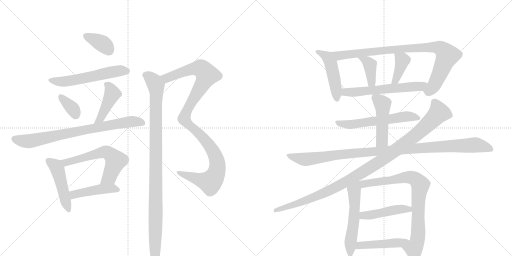
t = 0.00 s
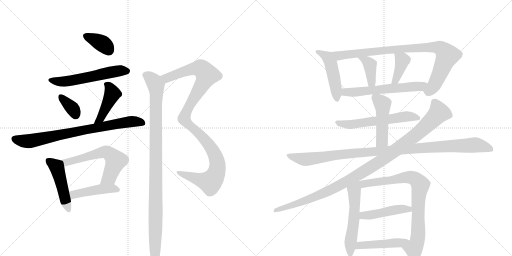
t = 3.49 s
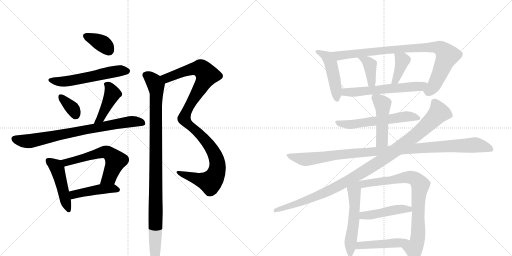
t = 6.97 s
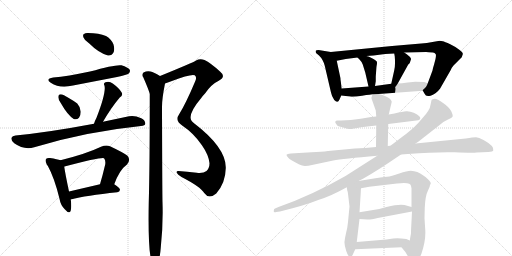
t = 10.46 s
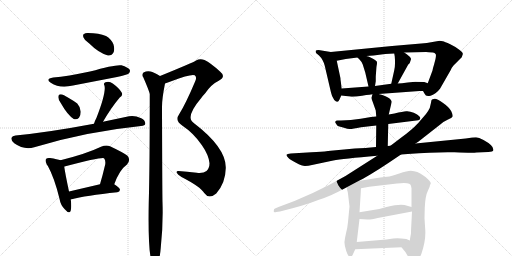
t = 13.95 s
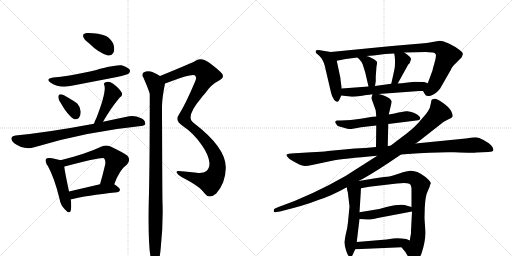
t = 17.43 s

The animated SVG that drew these frames (rendered in a browser with its animation timeline set to each time). Animation: 23 CSS @keyframes rules; one cycle of 17.43 s.

<svg version="1.1" viewBox="0 0 2048 1024" xmlns="http://www.w3.org/2000/svg">
  <g stroke="lightgray" stroke-dasharray="1,1" stroke-width="1" transform="scale(4, 4)">
    <line x1="0" y1="0" x2="256" y2="256"></line>
    <line x1="256" y1="0" x2="0" y2="256"></line>
    <line x1="128" y1="0" x2="128" y2="256"></line>
    <line x1="0" y1="128" x2="256" y2="128"></line>
    <line x1="256" y1="0" x2="512" y2="256"></line>
    <line x1="512" y1="0" x2="256" y2="256"></line>
    <line x1="384" y1="0" x2="384" y2="256"></line>
    <line x1="256" y1="128" x2="512" y2="128"></line>
  </g>
<g transform="scale(1, -1) translate(0, -850)">
   <style type="text/css">
    @keyframes keyframes0 {
      from {
       stroke: black;
       stroke-dashoffset: 363;
       stroke-width: 128;
       }
       54% {
       animation-timing-function: step-end;
       stroke: black;
       stroke-dashoffset: 0;
       stroke-width: 128;
       }
       to {
       stroke: black;
       stroke-width: 1024;
       }
       }
       #make-me-a-hanzi-animation-0 {
         animation: keyframes0 0.545410s both;
         animation-delay: 0.000000s;
         animation-timing-function: linear;
       }
    @keyframes keyframes1 {
      from {
       stroke: black;
       stroke-dashoffset: 564;
       stroke-width: 128;
       }
       65% {
       animation-timing-function: step-end;
       stroke: black;
       stroke-dashoffset: 0;
       stroke-width: 128;
       }
       to {
       stroke: black;
       stroke-width: 1024;
       }
       }
       #make-me-a-hanzi-animation-1 {
         animation: keyframes1 0.708984s both;
         animation-delay: 0.545410s;
         animation-timing-function: linear;
       }
    @keyframes keyframes2 {
      from {
       stroke: black;
       stroke-dashoffset: 349;
       stroke-width: 128;
       }
       53% {
       animation-timing-function: step-end;
       stroke: black;
       stroke-dashoffset: 0;
       stroke-width: 128;
       }
       to {
       stroke: black;
       stroke-width: 1024;
       }
       }
       #make-me-a-hanzi-animation-2 {
         animation: keyframes2 0.534017s both;
         animation-delay: 1.254395s;
         animation-timing-function: linear;
       }
    @keyframes keyframes3 {
      from {
       stroke: black;
       stroke-dashoffset: 434;
       stroke-width: 128;
       }
       59% {
       animation-timing-function: step-end;
       stroke: black;
       stroke-dashoffset: 0;
       stroke-width: 128;
       }
       to {
       stroke: black;
       stroke-width: 1024;
       }
       }
       #make-me-a-hanzi-animation-3 {
         animation: keyframes3 0.603190s both;
         animation-delay: 1.788411s;
         animation-timing-function: linear;
       }
    @keyframes keyframes4 {
      from {
       stroke: black;
       stroke-dashoffset: 778;
       stroke-width: 128;
       }
       72% {
       animation-timing-function: step-end;
       stroke: black;
       stroke-dashoffset: 0;
       stroke-width: 128;
       }
       to {
       stroke: black;
       stroke-width: 1024;
       }
       }
       #make-me-a-hanzi-animation-4 {
         animation: keyframes4 0.883138s both;
         animation-delay: 2.391602s;
         animation-timing-function: linear;
       }
    @keyframes keyframes5 {
      from {
       stroke: black;
       stroke-dashoffset: 472;
       stroke-width: 128;
       }
       61% {
       animation-timing-function: step-end;
       stroke: black;
       stroke-dashoffset: 0;
       stroke-width: 128;
       }
       to {
       stroke: black;
       stroke-width: 1024;
       }
       }
       #make-me-a-hanzi-animation-5 {
         animation: keyframes5 0.634115s both;
         animation-delay: 3.274740s;
         animation-timing-function: linear;
       }
    @keyframes keyframes6 {
      from {
       stroke: black;
       stroke-dashoffset: 597;
       stroke-width: 128;
       }
       66% {
       animation-timing-function: step-end;
       stroke: black;
       stroke-dashoffset: 0;
       stroke-width: 128;
       }
       to {
       stroke: black;
       stroke-width: 1024;
       }
       }
       #make-me-a-hanzi-animation-6 {
         animation: keyframes6 0.735840s both;
         animation-delay: 3.908854s;
         animation-timing-function: linear;
       }
    @keyframes keyframes7 {
      from {
       stroke: black;
       stroke-dashoffset: 450;
       stroke-width: 128;
       }
       59% {
       animation-timing-function: step-end;
       stroke: black;
       stroke-dashoffset: 0;
       stroke-width: 128;
       }
       to {
       stroke: black;
       stroke-width: 1024;
       }
       }
       #make-me-a-hanzi-animation-7 {
         animation: keyframes7 0.616211s both;
         animation-delay: 4.644694s;
         animation-timing-function: linear;
       }
    @keyframes keyframes8 {
      from {
       stroke: black;
       stroke-dashoffset: 1091;
       stroke-width: 128;
       }
       78% {
       animation-timing-function: step-end;
       stroke: black;
       stroke-dashoffset: 0;
       stroke-width: 128;
       }
       to {
       stroke: black;
       stroke-width: 1024;
       }
       }
       #make-me-a-hanzi-animation-8 {
         animation: keyframes8 1.137858s both;
         animation-delay: 5.260905s;
         animation-timing-function: linear;
       }
    @keyframes keyframes9 {
      from {
       stroke: black;
       stroke-dashoffset: 1022;
       stroke-width: 128;
       }
       77% {
       animation-timing-function: step-end;
       stroke: black;
       stroke-dashoffset: 0;
       stroke-width: 128;
       }
       to {
       stroke: black;
       stroke-width: 1024;
       }
       }
       #make-me-a-hanzi-animation-9 {
         animation: keyframes9 1.081706s both;
         animation-delay: 6.398763s;
         animation-timing-function: linear;
       }
    @keyframes keyframes10 {
      from {
       stroke: black;
       stroke-dashoffset: 474;
       stroke-width: 128;
       }
       61% {
       animation-timing-function: step-end;
       stroke: black;
       stroke-dashoffset: 0;
       stroke-width: 128;
       }
       to {
       stroke: black;
       stroke-width: 1024;
       }
       }
       #make-me-a-hanzi-animation-10 {
         animation: keyframes10 0.635742s both;
         animation-delay: 7.480469s;
         animation-timing-function: linear;
       }
    @keyframes keyframes11 {
      from {
       stroke: black;
       stroke-dashoffset: 902;
       stroke-width: 128;
       }
       75% {
       animation-timing-function: step-end;
       stroke: black;
       stroke-dashoffset: 0;
       stroke-width: 128;
       }
       to {
       stroke: black;
       stroke-width: 1024;
       }
       }
       #make-me-a-hanzi-animation-11 {
         animation: keyframes11 0.984049s both;
         animation-delay: 8.116211s;
         animation-timing-function: linear;
       }
    @keyframes keyframes12 {
      from {
       stroke: black;
       stroke-dashoffset: 390;
       stroke-width: 128;
       }
       56% {
       animation-timing-function: step-end;
       stroke: black;
       stroke-dashoffset: 0;
       stroke-width: 128;
       }
       to {
       stroke: black;
       stroke-width: 1024;
       }
       }
       #make-me-a-hanzi-animation-12 {
         animation: keyframes12 0.567383s both;
         animation-delay: 9.100260s;
         animation-timing-function: linear;
       }
    @keyframes keyframes13 {
      from {
       stroke: black;
       stroke-dashoffset: 388;
       stroke-width: 128;
       }
       56% {
       animation-timing-function: step-end;
       stroke: black;
       stroke-dashoffset: 0;
       stroke-width: 128;
       }
       to {
       stroke: black;
       stroke-width: 1024;
       }
       }
       #make-me-a-hanzi-animation-13 {
         animation: keyframes13 0.565755s both;
         animation-delay: 9.667643s;
         animation-timing-function: linear;
       }
    @keyframes keyframes14 {
      from {
       stroke: black;
       stroke-dashoffset: 591;
       stroke-width: 128;
       }
       66% {
       animation-timing-function: step-end;
       stroke: black;
       stroke-dashoffset: 0;
       stroke-width: 128;
       }
       to {
       stroke: black;
       stroke-width: 1024;
       }
       }
       #make-me-a-hanzi-animation-14 {
         animation: keyframes14 0.730957s both;
         animation-delay: 10.233398s;
         animation-timing-function: linear;
       }
    @keyframes keyframes15 {
      from {
       stroke: black;
       stroke-dashoffset: 584;
       stroke-width: 128;
       }
       66% {
       animation-timing-function: step-end;
       stroke: black;
       stroke-dashoffset: 0;
       stroke-width: 128;
       }
       to {
       stroke: black;
       stroke-width: 1024;
       }
       }
       #make-me-a-hanzi-animation-15 {
         animation: keyframes15 0.725260s both;
         animation-delay: 10.964355s;
         animation-timing-function: linear;
       }
    @keyframes keyframes16 {
      from {
       stroke: black;
       stroke-dashoffset: 471;
       stroke-width: 128;
       }
       61% {
       animation-timing-function: step-end;
       stroke: black;
       stroke-dashoffset: 0;
       stroke-width: 128;
       }
       to {
       stroke: black;
       stroke-width: 1024;
       }
       }
       #make-me-a-hanzi-animation-16 {
         animation: keyframes16 0.633301s both;
         animation-delay: 11.689616s;
         animation-timing-function: linear;
       }
    @keyframes keyframes17 {
      from {
       stroke: black;
       stroke-dashoffset: 1076;
       stroke-width: 128;
       }
       78% {
       animation-timing-function: step-end;
       stroke: black;
       stroke-dashoffset: 0;
       stroke-width: 128;
       }
       to {
       stroke: black;
       stroke-width: 1024;
       }
       }
       #make-me-a-hanzi-animation-17 {
         animation: keyframes17 1.125651s both;
         animation-delay: 12.322917s;
         animation-timing-function: linear;
       }
    @keyframes keyframes18 {
      from {
       stroke: black;
       stroke-dashoffset: 1073;
       stroke-width: 128;
       }
       78% {
       animation-timing-function: step-end;
       stroke: black;
       stroke-dashoffset: 0;
       stroke-width: 128;
       }
       to {
       stroke: black;
       stroke-width: 1024;
       }
       }
       #make-me-a-hanzi-animation-18 {
         animation: keyframes18 1.123210s both;
         animation-delay: 13.448568s;
         animation-timing-function: linear;
       }
    @keyframes keyframes19 {
      from {
       stroke: black;
       stroke-dashoffset: 549;
       stroke-width: 128;
       }
       64% {
       animation-timing-function: step-end;
       stroke: black;
       stroke-dashoffset: 0;
       stroke-width: 128;
       }
       to {
       stroke: black;
       stroke-width: 1024;
       }
       }
       #make-me-a-hanzi-animation-19 {
         animation: keyframes19 0.696777s both;
         animation-delay: 14.571777s;
         animation-timing-function: linear;
       }
    @keyframes keyframes20 {
      from {
       stroke: black;
       stroke-dashoffset: 817;
       stroke-width: 128;
       }
       73% {
       animation-timing-function: step-end;
       stroke: black;
       stroke-dashoffset: 0;
       stroke-width: 128;
       }
       to {
       stroke: black;
       stroke-width: 1024;
       }
       }
       #make-me-a-hanzi-animation-20 {
         animation: keyframes20 0.914876s both;
         animation-delay: 15.268555s;
         animation-timing-function: linear;
       }
    @keyframes keyframes21 {
      from {
       stroke: black;
       stroke-dashoffset: 457;
       stroke-width: 128;
       }
       60% {
       animation-timing-function: step-end;
       stroke: black;
       stroke-dashoffset: 0;
       stroke-width: 128;
       }
       to {
       stroke: black;
       stroke-width: 1024;
       }
       }
       #make-me-a-hanzi-animation-21 {
         animation: keyframes21 0.621908s both;
         animation-delay: 16.183431s;
         animation-timing-function: linear;
       }
    @keyframes keyframes22 {
      from {
       stroke: black;
       stroke-dashoffset: 462;
       stroke-width: 128;
       }
       60% {
       animation-timing-function: step-end;
       stroke: black;
       stroke-dashoffset: 0;
       stroke-width: 128;
       }
       to {
       stroke: black;
       stroke-width: 1024;
       }
       }
       #make-me-a-hanzi-animation-22 {
         animation: keyframes22 0.625977s both;
         animation-delay: 16.805339s;
         animation-timing-function: linear;
       }
</style>
<path d="M 356 677 Q 395 638 432 628 Q 448 627 455 642 Q 459 655 454 672 Q 444 696 424 706 Q 396 718 352 718 Q 342 719 336 714 Q 330 713 334 700 Q 338 688 356 677 Z" fill="lightgray"></path> 
<path d="M 213 540 Q 179 534 203 519 Q 239 495 292 508 L 468 542 Q 508 551 515 556 Q 522 563 519 571 Q 512 581 486 589 Q 462 593 360 564 Q 270 545 213 540 Z" fill="lightgray"></path> 
<path d="M 243 438 Q 270 390 295 374 Q 307 370 316 379 Q 323 389 323 403 Q 322 422 309 436 Q 303 442 256 469 Q 244 475 238 472 Q 234 472 233 462 Q 233 452 243 438 Z" fill="lightgray"></path> 
<path d="M 412 363 Q 445 420 479 460 Q 494 470 486 481 Q 477 497 451 516 Q 438 526 422 521 Q 412 517 418 507 Q 425 480 386 379 Q 379 366 376 355 C 367 326 397 337 412 363 Z" fill="lightgray"></path> 
<path d="M 376 355 Q 195 321 62 308 Q 49 307 46 299 Q 43 289 57 277 Q 96 249 137 261 Q 345 324 564 346 Q 580 347 581 355 Q 582 368 565 377 Q 538 390 516 385 L 412 363 L 376 355 Z" fill="lightgray"></path> 
<path d="M 242 209 Q 230 213 200 218 Q 188 219 185 215 Q 179 209 186 195 Q 186 194 187 192 Q 187 191 191 187 Q 218 138 238 55 Q 242 30 259 13 Q 278 -9 283 8 Q 287 24 283 52 L 276 84 Q 260 160 257 183 C 254 206 254 206 242 209 Z" fill="lightgray"></path> 
<path d="M 457 113 Q 478 171 508 192 Q 524 210 510 227 Q 495 239 440 265 Q 424 271 404 263 Q 346 235 242 209 C 213 202 229 174 257 183 Q 256 184 258 184 Q 408 223 416 217 Q 423 210 421 193 Q 411 150 400 113 C 392 84 446 85 457 113 Z" fill="lightgray"></path> 
<path d="M 283 52 Q 344 68 469 81 Q 479 82 480 91 Q 480 98 457 113 C 442 123 429 120 400 113 L 276 84 C 247 77 254 45 283 52 Z" fill="lightgray"></path> 
<path d="M 660 516 Q 670 519 685 525 Q 766 556 779 549 Q 789 542 780 523 Q 743 435 716 392 Q 709 382 710 374 Q 709 361 730 347 Q 775 317 807 270 Q 835 230 838 197 Q 838 178 826 166 Q 813 156 787 159 Q 747 163 714 166 Q 705 167 707 159 Q 710 152 726 142 Q 802 103 817 78 Q 826 65 839 64 Q 851 64 865 76 Q 902 118 903 177 Q 906 258 775 358 Q 739 380 805 458 Q 812 468 820 476 Q 845 513 875 527 Q 906 543 880 564 Q 843 598 818 610 Q 800 617 784 608 Q 775 601 640 546 C 612 535 632 506 660 516 Z" fill="lightgray"></path> 
<path d="M 640 546 Q 615 562 602 564 Q 589 568 574 560 Q 565 551 573 541 Q 597 486 599 474 Q 599 177 595 41 Q 591 -173 610 -203 Q 616 -210 623 -208 Q 639 -198 643 -141 Q 653 -50 650 41 Q 649 74 648 423 Q 648 456 660 516 C 663 533 663 533 640 546 Z" fill="lightgray"></path> 
<path d="M 1323 642 L 1274 650 Q 1264 650 1263 647 Q 1262 644 1264 638 L 1276 628 Q 1292 613 1299 587 L 1324 480 Q 1327 464 1337 450 Q 1351 435 1358 452 L 1365 468 L 1367 496 L 1362 532 Q 1362 538 1361 541 L 1347 607 C 1341 636 1340 639 1323 642 Z" fill="lightgray"></path> 
<path d="M 1692 486 L 1699 474 Q 1703 462 1722 467 Q 1742 472 1760 495 L 1803 570 Q 1807 580 1814 588 L 1847 621 L 1851 633 Q 1853 640 1837 651 Q 1824 662 1801 673 Q 1778 684 1771 685 L 1759 687 L 1730 682 Q 1707 678 1685 676 L 1568 666 L 1323 642 C 1293 639 1318 601 1347 607 L 1383 614 L 1430 620 L 1465 626 L 1494 628 L 1540 634 L 1577 636 L 1617 640 L 1704 642 Q 1712 642 1732 640 Q 1739 639 1743 633 Q 1745 628 1742 614 L 1736 591 Q 1731 576 1730 568 L 1711 517 C 1701 489 1687 494 1692 486 Z" fill="lightgray"></path> 
<path d="M 1451 592 L 1461 560 L 1474 504 C 1481 475 1495 476 1500 506 L 1503 525 L 1503 544 L 1505 571 Q 1505 580 1507 590 Q 1509 600 1507 604 Q 1505 608 1488 617 Q 1471 626 1465 626 C 1436 631 1415 635 1430 620 L 1438 612 Q 1447 603 1451 592 Z" fill="lightgray"></path> 
<path d="M 1577 636 L 1579 624 Q 1582 590 1577 569 L 1565 515 C 1558 486 1576 490 1591 516 L 1633 592 Q 1637 595 1639 598 L 1644 613 Q 1645 614 1640 622 Q 1628 634 1617 640 C 1591 655 1572 666 1577 636 Z" fill="lightgray"></path> 
<path d="M 1514 474 L 1678 486 L 1692 486 C 1722 486 1739 507 1711 517 L 1697 522 L 1661 523 L 1631 520 Q 1605 516 1591 516 L 1565 515 L 1500 506 L 1474 504 L 1367 496 C 1337 494 1335 471 1365 468 L 1400 464 Q 1411 461 1448 467 Q 1486 473 1490 473 L 1514 474 Z" fill="lightgray"></path> 
<path d="M 1505 384 L 1484 382 L 1443 375 Q 1403 368 1364 368 L 1350 368 Q 1343 368 1341 363 Q 1340 359 1345 354 Q 1348 347 1354 345 L 1376 339 Q 1391 334 1398 334 Q 1406 333 1444 341 L 1505 348 L 1553 354 L 1673 369 Q 1679 370 1681 376 Q 1682 381 1676 386 Q 1671 392 1655 399 Q 1639 406 1625 405 Q 1612 404 1578 396 L 1555 392 L 1505 384 Z" fill="lightgray"></path> 
<path d="M 1503 408 L 1505 384 L 1505 348 L 1504 262 C 1504 232 1550 236 1551 266 L 1553 354 L 1555 392 L 1567 443 Q 1564 456 1542 465 Q 1531 471 1514 474 C 1492 479 1492 479 1490 473 L 1486 460 Q 1484 461 1491 442 L 1503 408 Z" fill="lightgray"></path> 
<path d="M 1504 262 L 1461 258 L 1419 256 L 1312 246 Q 1287 242 1246 241 L 1163 236 Q 1148 235 1146 231 Q 1145 227 1154 218 Q 1160 211 1184 199 Q 1208 186 1220 186 Q 1233 186 1248 190 L 1333 208 Q 1370 215 1509 227 L 1604 232 L 1631 234 Q 1745 243 1818 241 Q 1891 238 1906 240 L 1953 242 Q 1972 244 1973 248 Q 1978 266 1934 290 Q 1915 300 1904 301 Q 1893 301 1863 296 L 1662 276 L 1562 267 L 1551 266 L 1504 262 Z" fill="lightgray"></path> 
<path d="M 1509 227 L 1382 146 Q 1248 69 1114 22 L 1100 16 Q 1095 16 1095 6 Q 1094 -1 1105 2 L 1120 4 Q 1221 29 1273 50 Q 1325 66 1387 101 L 1434 126 L 1452 135 L 1481 152 Q 1491 157 1552 197 L 1604 232 L 1662 276 L 1673 283 L 1761 352 Q 1776 365 1792 372 Q 1808 378 1810 383 Q 1813 388 1805 405 Q 1797 421 1771 439 Q 1746 457 1738 455 L 1728 452 Q 1725 451 1724 439 L 1719 418 Q 1715 409 1704 394 L 1673 358 Q 1647 330 1604 299 L 1562 267 L 1509 227 Z" fill="lightgray"></path> 
<path d="M 1387 101 L 1389 88 Q 1391 85 1392 75 L 1398 24 L 1392 -38 Q 1390 -61 1384 -83 Q 1379 -105 1378 -117 Q 1377 -129 1385 -154 Q 1393 -179 1403 -179 Q 1408 -177 1414 -162 L 1421 -147 L 1427 -118 L 1438 -26 L 1438 1 L 1443 80 Q 1443 89 1444 97 C 1448 140 1376 175 1387 101 Z" fill="lightgray"></path> 
<path d="M 1606 -139 L 1614 -149 Q 1622 -156 1632 -176 L 1642 -197 Q 1646 -202 1650 -203 Q 1654 -205 1667 -193 Q 1680 -181 1686 -164 Q 1704 -111 1701 -69 L 1698 -23 L 1699 18 Q 1701 67 1712 88 L 1719 104 Q 1718 106 1723 116 Q 1724 123 1702 142 Q 1680 158 1669 162 Q 1658 166 1643 167 Q 1629 167 1597 156 Q 1565 144 1548 143 Q 1531 142 1477 133 L 1434 126 C 1404 121 1414 92 1444 97 L 1477 103 L 1588 116 Q 1644 123 1644 106 L 1646 97 L 1646 22 L 1648 4 L 1644 -74 Q 1644 -87 1643 -89 L 1640 -106 Q 1640 -110 1639 -112 C 1634 -142 1587 -116 1606 -139 Z" fill="lightgray"></path> 
<path d="M 1438 -26 L 1469 -28 Q 1477 -30 1511 -22 L 1648 4 C 1677 10 1675 14 1646 22 L 1618 30 Q 1597 35 1546 22 L 1517 14 L 1438 1 C 1408 -4 1408 -24 1438 -26 Z" fill="lightgray"></path> 
<path d="M 1421 -147 L 1606 -139 C 1636 -138 1667 -124 1639 -112 L 1625 -106 Q 1591 -101 1573 -104 L 1546 -108 L 1427 -118 C 1397 -121 1391 -148 1421 -147 Z" fill="lightgray"></path> 
      <clipPath id="make-me-a-hanzi-clip-0">
      <path d="M 356 677 Q 395 638 432 628 Q 448 627 455 642 Q 459 655 454 672 Q 444 696 424 706 Q 396 718 352 718 Q 342 719 336 714 Q 330 713 334 700 Q 338 688 356 677 Z" fill="lightgray"></path>
      </clipPath>
      <path clip-path="url(#make-me-a-hanzi-clip-0)" d="M 345 706 L 412 674 L 434 650 " fill="none" id="make-me-a-hanzi-animation-0" stroke-dasharray="235 470" stroke-linecap="round"></path>

      <clipPath id="make-me-a-hanzi-clip-1">
      <path d="M 213 540 Q 179 534 203 519 Q 239 495 292 508 L 468 542 Q 508 551 515 556 Q 522 563 519 571 Q 512 581 486 589 Q 462 593 360 564 Q 270 545 213 540 Z" fill="lightgray"></path>
      </clipPath>
      <path clip-path="url(#make-me-a-hanzi-clip-1)" d="M 205 531 L 228 524 L 265 524 L 469 566 L 508 566 " fill="none" id="make-me-a-hanzi-animation-1" stroke-dasharray="436 872" stroke-linecap="round"></path>

      <clipPath id="make-me-a-hanzi-clip-2">
      <path d="M 243 438 Q 270 390 295 374 Q 307 370 316 379 Q 323 389 323 403 Q 322 422 309 436 Q 303 442 256 469 Q 244 475 238 472 Q 234 472 233 462 Q 233 452 243 438 Z" fill="lightgray"></path>
      </clipPath>
      <path clip-path="url(#make-me-a-hanzi-clip-2)" d="M 243 463 L 291 415 L 302 392 " fill="none" id="make-me-a-hanzi-animation-2" stroke-dasharray="221 442" stroke-linecap="round"></path>

      <clipPath id="make-me-a-hanzi-clip-3">
      <path d="M 412 363 Q 445 420 479 460 Q 494 470 486 481 Q 477 497 451 516 Q 438 526 422 521 Q 412 517 418 507 Q 425 480 386 379 Q 379 366 376 355 C 367 326 397 337 412 363 Z" fill="lightgray"></path>
      </clipPath>
      <path clip-path="url(#make-me-a-hanzi-clip-3)" d="M 430 511 L 450 475 L 403 377 L 381 360 " fill="none" id="make-me-a-hanzi-animation-3" stroke-dasharray="306 612" stroke-linecap="round"></path>

      <clipPath id="make-me-a-hanzi-clip-4">
      <path d="M 376 355 Q 195 321 62 308 Q 49 307 46 299 Q 43 289 57 277 Q 96 249 137 261 Q 345 324 564 346 Q 580 347 581 355 Q 582 368 565 377 Q 538 390 516 385 L 412 363 L 376 355 Z" fill="lightgray"></path>
      </clipPath>
      <path clip-path="url(#make-me-a-hanzi-clip-4)" d="M 57 295 L 97 285 L 124 287 L 513 363 L 570 358 " fill="none" id="make-me-a-hanzi-animation-4" stroke-dasharray="650 1300" stroke-linecap="round"></path>

      <clipPath id="make-me-a-hanzi-clip-5">
      <path d="M 242 209 Q 230 213 200 218 Q 188 219 185 215 Q 179 209 186 195 Q 186 194 187 192 Q 187 191 191 187 Q 218 138 238 55 Q 242 30 259 13 Q 278 -9 283 8 Q 287 24 283 52 L 276 84 Q 260 160 257 183 C 254 206 254 206 242 209 Z" fill="lightgray"></path>
      </clipPath>
      <path clip-path="url(#make-me-a-hanzi-clip-5)" d="M 194 207 L 220 189 L 229 175 L 271 13 " fill="none" id="make-me-a-hanzi-animation-5" stroke-dasharray="344 688" stroke-linecap="round"></path>

      <clipPath id="make-me-a-hanzi-clip-6">
      <path d="M 457 113 Q 478 171 508 192 Q 524 210 510 227 Q 495 239 440 265 Q 424 271 404 263 Q 346 235 242 209 C 213 202 229 174 257 183 Q 256 184 258 184 Q 408 223 416 217 Q 423 210 421 193 Q 411 150 400 113 C 392 84 446 85 457 113 Z" fill="lightgray"></path>
      </clipPath>
      <path clip-path="url(#make-me-a-hanzi-clip-6)" d="M 253 206 L 268 198 L 411 241 L 438 236 L 463 207 L 437 141 L 407 118 " fill="none" id="make-me-a-hanzi-animation-6" stroke-dasharray="469 938" stroke-linecap="round"></path>

      <clipPath id="make-me-a-hanzi-clip-7">
      <path d="M 283 52 Q 344 68 469 81 Q 479 82 480 91 Q 480 98 457 113 C 442 123 429 120 400 113 L 276 84 C 247 77 254 45 283 52 Z" fill="lightgray"></path>
      </clipPath>
      <path clip-path="url(#make-me-a-hanzi-clip-7)" d="M 287 58 L 295 71 L 318 78 L 407 94 L 450 97 L 470 91 " fill="none" id="make-me-a-hanzi-animation-7" stroke-dasharray="322 644" stroke-linecap="round"></path>

      <clipPath id="make-me-a-hanzi-clip-8">
      <path d="M 660 516 Q 670 519 685 525 Q 766 556 779 549 Q 789 542 780 523 Q 743 435 716 392 Q 709 382 710 374 Q 709 361 730 347 Q 775 317 807 270 Q 835 230 838 197 Q 838 178 826 166 Q 813 156 787 159 Q 747 163 714 166 Q 705 167 707 159 Q 710 152 726 142 Q 802 103 817 78 Q 826 65 839 64 Q 851 64 865 76 Q 902 118 903 177 Q 906 258 775 358 Q 739 380 805 458 Q 812 468 820 476 Q 845 513 875 527 Q 906 543 880 564 Q 843 598 818 610 Q 800 617 784 608 Q 775 601 640 546 C 612 535 632 506 660 516 Z" fill="lightgray"></path>
      </clipPath>
      <path clip-path="url(#make-me-a-hanzi-clip-8)" d="M 654 548 L 668 538 L 783 577 L 806 575 L 828 550 L 747 407 L 736 375 L 747 358 L 805 309 L 839 267 L 864 219 L 869 171 L 855 137 L 840 122 L 714 159 " fill="none" id="make-me-a-hanzi-animation-8" stroke-dasharray="963 1926" stroke-linecap="round"></path>

      <clipPath id="make-me-a-hanzi-clip-9">
      <path d="M 640 546 Q 615 562 602 564 Q 589 568 574 560 Q 565 551 573 541 Q 597 486 599 474 Q 599 177 595 41 Q 591 -173 610 -203 Q 616 -210 623 -208 Q 639 -198 643 -141 Q 653 -50 650 41 Q 649 74 648 423 Q 648 456 660 516 C 663 533 663 533 640 546 Z" fill="lightgray"></path>
      </clipPath>
      <path clip-path="url(#make-me-a-hanzi-clip-9)" d="M 582 550 L 616 523 L 626 493 L 619 -198 " fill="none" id="make-me-a-hanzi-animation-9" stroke-dasharray="894 1788" stroke-linecap="round"></path>

      <clipPath id="make-me-a-hanzi-clip-10">
      <path d="M 1323 642 L 1274 650 Q 1264 650 1263 647 Q 1262 644 1264 638 L 1276 628 Q 1292 613 1299 587 L 1324 480 Q 1327 464 1337 450 Q 1351 435 1358 452 L 1365 468 L 1367 496 L 1362 532 Q 1362 538 1361 541 L 1347 607 C 1341 636 1340 639 1323 642 Z" fill="lightgray"></path>
      </clipPath>
      <path clip-path="url(#make-me-a-hanzi-clip-10)" d="M 1270 643 L 1310 620 L 1324 595 L 1344 499 L 1347 454 " fill="none" id="make-me-a-hanzi-animation-10" stroke-dasharray="346 692" stroke-linecap="round"></path>

      <clipPath id="make-me-a-hanzi-clip-11">
      <path d="M 1692 486 L 1699 474 Q 1703 462 1722 467 Q 1742 472 1760 495 L 1803 570 Q 1807 580 1814 588 L 1847 621 L 1851 633 Q 1853 640 1837 651 Q 1824 662 1801 673 Q 1778 684 1771 685 L 1759 687 L 1730 682 Q 1707 678 1685 676 L 1568 666 L 1323 642 C 1293 639 1318 601 1347 607 L 1383 614 L 1430 620 L 1465 626 L 1494 628 L 1540 634 L 1577 636 L 1617 640 L 1704 642 Q 1712 642 1732 640 Q 1739 639 1743 633 Q 1745 628 1742 614 L 1736 591 Q 1731 576 1730 568 L 1711 517 C 1701 489 1687 494 1692 486 Z" fill="lightgray"></path>
      </clipPath>
      <path clip-path="url(#make-me-a-hanzi-clip-11)" d="M 1331 639 L 1355 627 L 1620 656 L 1710 661 L 1760 657 L 1779 643 L 1788 625 L 1735 505 L 1715 486 L 1705 485 " fill="none" id="make-me-a-hanzi-animation-11" stroke-dasharray="774 1548" stroke-linecap="round"></path>

      <clipPath id="make-me-a-hanzi-clip-12">
      <path d="M 1451 592 L 1461 560 L 1474 504 C 1481 475 1495 476 1500 506 L 1503 525 L 1503 544 L 1505 571 Q 1505 580 1507 590 Q 1509 600 1507 604 Q 1505 608 1488 617 Q 1471 626 1465 626 C 1436 631 1415 635 1430 620 L 1438 612 Q 1447 603 1451 592 Z" fill="lightgray"></path>
      </clipPath>
      <path clip-path="url(#make-me-a-hanzi-clip-12)" d="M 1436 618 L 1462 609 L 1480 589 L 1486 521 L 1493 512 " fill="none" id="make-me-a-hanzi-animation-12" stroke-dasharray="262 524" stroke-linecap="round"></path>

      <clipPath id="make-me-a-hanzi-clip-13">
      <path d="M 1577 636 L 1579 624 Q 1582 590 1577 569 L 1565 515 C 1558 486 1576 490 1591 516 L 1633 592 Q 1637 595 1639 598 L 1644 613 Q 1645 614 1640 622 Q 1628 634 1617 640 C 1591 655 1572 666 1577 636 Z" fill="lightgray"></path>
      </clipPath>
      <path clip-path="url(#make-me-a-hanzi-clip-13)" d="M 1584 631 L 1609 610 L 1583 530 L 1571 521 " fill="none" id="make-me-a-hanzi-animation-13" stroke-dasharray="260 520" stroke-linecap="round"></path>

      <clipPath id="make-me-a-hanzi-clip-14">
      <path d="M 1514 474 L 1678 486 L 1692 486 C 1722 486 1739 507 1711 517 L 1697 522 L 1661 523 L 1631 520 Q 1605 516 1591 516 L 1565 515 L 1500 506 L 1474 504 L 1367 496 C 1337 494 1335 471 1365 468 L 1400 464 Q 1411 461 1448 467 Q 1486 473 1490 473 L 1514 474 Z" fill="lightgray"></path>
      </clipPath>
      <path clip-path="url(#make-me-a-hanzi-clip-14)" d="M 1372 475 L 1382 482 L 1679 505 L 1702 515 " fill="none" id="make-me-a-hanzi-animation-14" stroke-dasharray="463 926" stroke-linecap="round"></path>

      <clipPath id="make-me-a-hanzi-clip-15">
      <path d="M 1505 384 L 1484 382 L 1443 375 Q 1403 368 1364 368 L 1350 368 Q 1343 368 1341 363 Q 1340 359 1345 354 Q 1348 347 1354 345 L 1376 339 Q 1391 334 1398 334 Q 1406 333 1444 341 L 1505 348 L 1553 354 L 1673 369 Q 1679 370 1681 376 Q 1682 381 1676 386 Q 1671 392 1655 399 Q 1639 406 1625 405 Q 1612 404 1578 396 L 1555 392 L 1505 384 Z" fill="lightgray"></path>
      </clipPath>
      <path clip-path="url(#make-me-a-hanzi-clip-15)" d="M 1348 361 L 1396 351 L 1610 383 L 1642 385 L 1672 378 " fill="none" id="make-me-a-hanzi-animation-15" stroke-dasharray="456 912" stroke-linecap="round"></path>

      <clipPath id="make-me-a-hanzi-clip-16">
      <path d="M 1503 408 L 1505 384 L 1505 348 L 1504 262 C 1504 232 1550 236 1551 266 L 1553 354 L 1555 392 L 1567 443 Q 1564 456 1542 465 Q 1531 471 1514 474 C 1492 479 1492 479 1490 473 L 1486 460 Q 1484 461 1491 442 L 1503 408 Z" fill="lightgray"></path>
      </clipPath>
      <path clip-path="url(#make-me-a-hanzi-clip-16)" d="M 1496 464 L 1524 440 L 1531 418 L 1528 288 L 1511 269 " fill="none" id="make-me-a-hanzi-animation-16" stroke-dasharray="343 686" stroke-linecap="round"></path>

      <clipPath id="make-me-a-hanzi-clip-17">
      <path d="M 1504 262 L 1461 258 L 1419 256 L 1312 246 Q 1287 242 1246 241 L 1163 236 Q 1148 235 1146 231 Q 1145 227 1154 218 Q 1160 211 1184 199 Q 1208 186 1220 186 Q 1233 186 1248 190 L 1333 208 Q 1370 215 1509 227 L 1604 232 L 1631 234 Q 1745 243 1818 241 Q 1891 238 1906 240 L 1953 242 Q 1972 244 1973 248 Q 1978 266 1934 290 Q 1915 300 1904 301 Q 1893 301 1863 296 L 1662 276 L 1562 267 L 1551 266 L 1504 262 Z" fill="lightgray"></path>
      </clipPath>
      <path clip-path="url(#make-me-a-hanzi-clip-17)" d="M 1153 226 L 1225 213 L 1427 239 L 1891 270 L 1913 269 L 1966 252 " fill="none" id="make-me-a-hanzi-animation-17" stroke-dasharray="948 1896" stroke-linecap="round"></path>

      <clipPath id="make-me-a-hanzi-clip-18">
      <path d="M 1509 227 L 1382 146 Q 1248 69 1114 22 L 1100 16 Q 1095 16 1095 6 Q 1094 -1 1105 2 L 1120 4 Q 1221 29 1273 50 Q 1325 66 1387 101 L 1434 126 L 1452 135 L 1481 152 Q 1491 157 1552 197 L 1604 232 L 1662 276 L 1673 283 L 1761 352 Q 1776 365 1792 372 Q 1808 378 1810 383 Q 1813 388 1805 405 Q 1797 421 1771 439 Q 1746 457 1738 455 L 1728 452 Q 1725 451 1724 439 L 1719 418 Q 1715 409 1704 394 L 1673 358 Q 1647 330 1604 299 L 1562 267 L 1509 227 Z" fill="lightgray"></path>
      </clipPath>
      <path clip-path="url(#make-me-a-hanzi-clip-18)" d="M 1736 442 L 1749 422 L 1754 397 L 1663 309 L 1530 211 L 1326 92 L 1165 26 L 1102 9 " fill="none" id="make-me-a-hanzi-animation-18" stroke-dasharray="945 1890" stroke-linecap="round"></path>

      <clipPath id="make-me-a-hanzi-clip-19">
      <path d="M 1387 101 L 1389 88 Q 1391 85 1392 75 L 1398 24 L 1392 -38 Q 1390 -61 1384 -83 Q 1379 -105 1378 -117 Q 1377 -129 1385 -154 Q 1393 -179 1403 -179 Q 1408 -177 1414 -162 L 1421 -147 L 1427 -118 L 1438 -26 L 1438 1 L 1443 80 Q 1443 89 1444 97 C 1448 140 1376 175 1387 101 Z" fill="lightgray"></path>
      </clipPath>
      <path clip-path="url(#make-me-a-hanzi-clip-19)" d="M 1431 117 L 1417 85 L 1419 26 L 1401 -172 " fill="none" id="make-me-a-hanzi-animation-19" stroke-dasharray="421 842" stroke-linecap="round"></path>

      <clipPath id="make-me-a-hanzi-clip-20">
      <path d="M 1606 -139 L 1614 -149 Q 1622 -156 1632 -176 L 1642 -197 Q 1646 -202 1650 -203 Q 1654 -205 1667 -193 Q 1680 -181 1686 -164 Q 1704 -111 1701 -69 L 1698 -23 L 1699 18 Q 1701 67 1712 88 L 1719 104 Q 1718 106 1723 116 Q 1724 123 1702 142 Q 1680 158 1669 162 Q 1658 166 1643 167 Q 1629 167 1597 156 Q 1565 144 1548 143 Q 1531 142 1477 133 L 1434 126 C 1404 121 1414 92 1444 97 L 1477 103 L 1588 116 Q 1644 123 1644 106 L 1646 97 L 1646 22 L 1648 4 L 1644 -74 Q 1644 -87 1643 -89 L 1640 -106 Q 1640 -110 1639 -112 C 1634 -142 1587 -116 1606 -139 Z" fill="lightgray"></path>
      </clipPath>
      <path clip-path="url(#make-me-a-hanzi-clip-20)" d="M 1442 121 L 1454 114 L 1640 141 L 1661 134 L 1676 119 L 1681 106 L 1673 45 L 1673 -76 L 1651 -193 " fill="none" id="make-me-a-hanzi-animation-20" stroke-dasharray="689 1378" stroke-linecap="round"></path>

      <clipPath id="make-me-a-hanzi-clip-21">
      <path d="M 1438 -26 L 1469 -28 Q 1477 -30 1511 -22 L 1648 4 C 1677 10 1675 14 1646 22 L 1618 30 Q 1597 35 1546 22 L 1517 14 L 1438 1 C 1408 -4 1408 -24 1438 -26 Z" fill="lightgray"></path>
      </clipPath>
      <path clip-path="url(#make-me-a-hanzi-clip-21)" d="M 1446 -19 L 1453 -12 L 1603 14 L 1634 14 L 1639 8 " fill="none" id="make-me-a-hanzi-animation-21" stroke-dasharray="329 658" stroke-linecap="round"></path>

      <clipPath id="make-me-a-hanzi-clip-22">
      <path d="M 1421 -147 L 1606 -139 C 1636 -138 1667 -124 1639 -112 L 1625 -106 Q 1591 -101 1573 -104 L 1546 -108 L 1427 -118 C 1397 -121 1391 -148 1421 -147 Z" fill="lightgray"></path>
      </clipPath>
      <path clip-path="url(#make-me-a-hanzi-clip-22)" d="M 1428 -141 L 1450 -130 L 1598 -122 L 1630 -113 " fill="none" id="make-me-a-hanzi-animation-22" stroke-dasharray="334 668" stroke-linecap="round"></path>

</g>
</svg>
